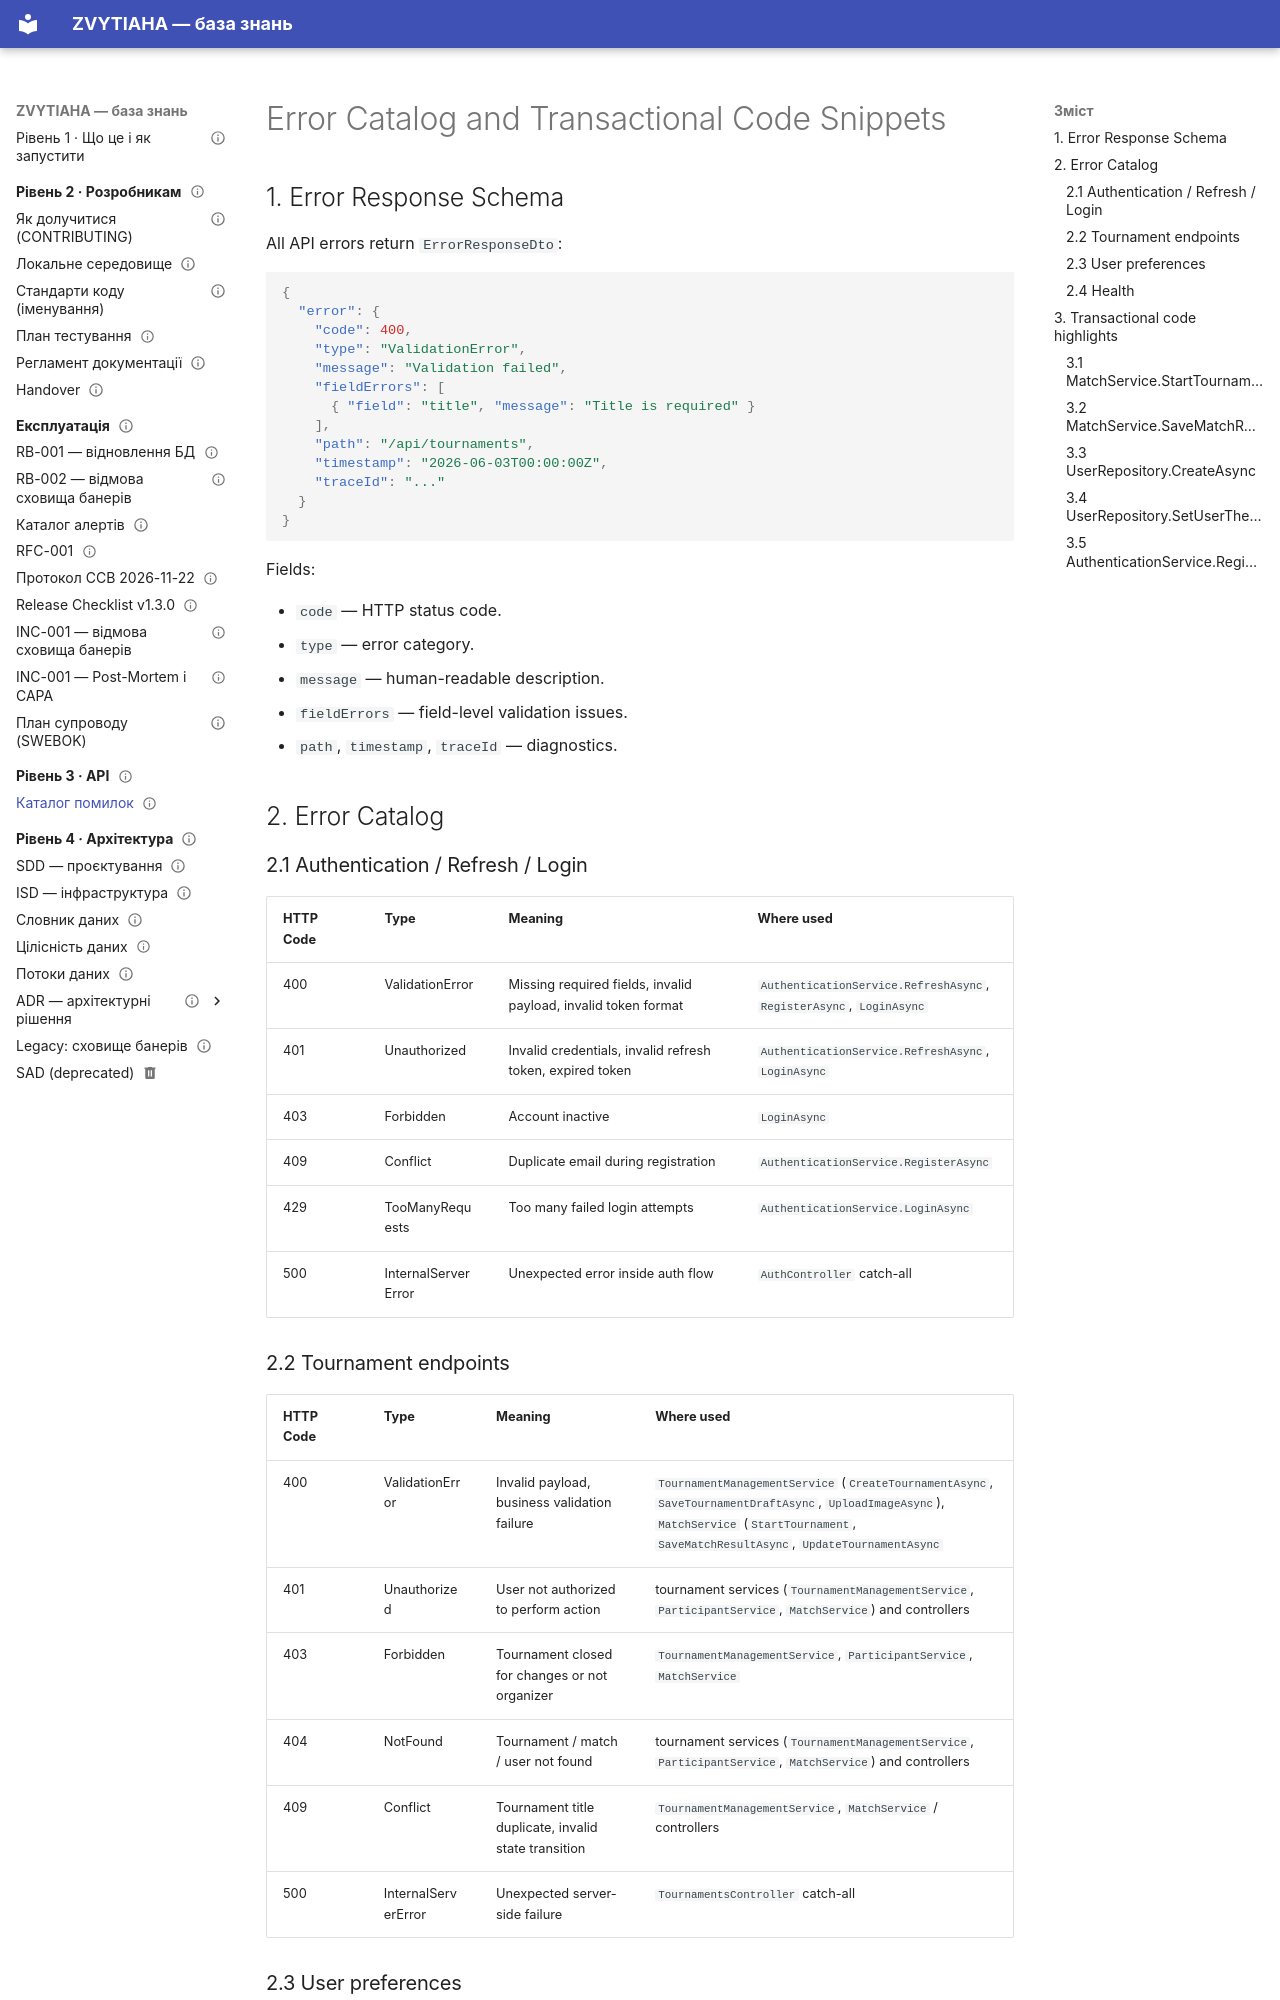

repository: serskurtul/Tournament-Platform-System · page: api/error-catalog/index.html · generator: mkdocs

---
owner: Скуртул Сергій
status: published
review_date: 2027-02-19
tags: [api]
---

# Error Catalog and Transactional Code Snippets

## 1. Error Response Schema

All API errors return `ErrorResponseDto`:

```json
{
  "error": {
    "code": 400,
    "type": "ValidationError",
    "message": "Validation failed",
    "fieldErrors": [
      { "field": "title", "message": "Title is required" }
    ],
    "path": "/api/tournaments",
    "timestamp": "2026-06-03T00:00:00Z",
    "traceId": "..."
  }
}
```

Fields:

- `code` — HTTP status code.
- `type` — error category.
- `message` — human-readable description.
- `fieldErrors` — field-level validation issues.
- `path`, `timestamp`, `traceId` — diagnostics.

## 2. Error Catalog

### 2.1 Authentication / Refresh / Login

| HTTP Code | Type | Meaning | Where used |
|---|---|---|---|
| 400 | ValidationError | Missing required fields, invalid payload, invalid token format | `AuthenticationService.RefreshAsync`, `RegisterAsync`, `LoginAsync` |
| 401 | Unauthorized | Invalid credentials, invalid refresh token, expired token | `AuthenticationService.RefreshAsync`, `LoginAsync` |
| 403 | Forbidden | Account inactive | `LoginAsync` |
| 409 | Conflict | Duplicate email during registration | `AuthenticationService.RegisterAsync` |
| 429 | TooManyRequests | Too many failed login attempts | `AuthenticationService.LoginAsync` |
| 500 | InternalServerError | Unexpected error inside auth flow | `AuthController` catch-all |
